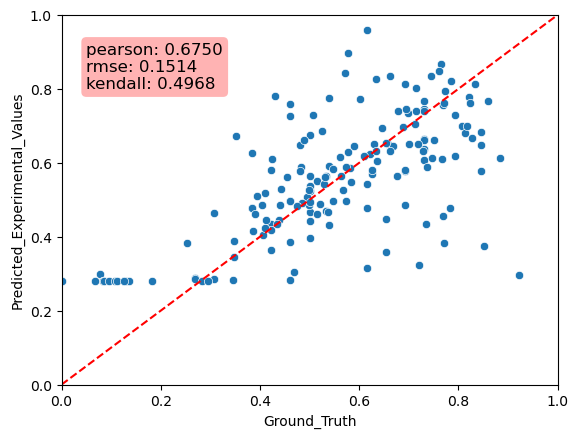

The data file committed next to this chart (first rows):
Predicted_Experimental_Values, Ground_Truth, MAE
0.3979, 0.5, 0.1021
0.2826, 0.3462, 0.06359
0.5421, 0.6154, 0.07333
0.6755, 0.5, 0.1755
0.5771, 0.6923, 0.1152
0.6264, 0.3846, 0.2418
0.2861, 0.3077, 0.02155
0.6144, 0.8846, 0.2703
0.2879, 0.2692, 0.01869
0.4322, 0.5385, 0.1062
0.6287, 0.5769, 0.05173
0.5642, 0.5, 0.06422
0.3143, 0.6154, 0.3011
0.2854, 0.2692, 0.01614
0.4567, 0.7692, 0.3125
0.4335, 0.4231, 0.01044
0.7676, 0.7308, 0.03684
0.5237, 0.5, 0.02367
0.4967, 0.4615, 0.03517
0.9605, 0.6154, 0.3451
0.6066, 0.7308, 0.1241
0.4957, 0.4615, 0.03417
0.4865, 0.6923, 0.2058
0.6644, 0.7308, 0.06642
0.7254, 0.4615, 0.2639
0.4645, 0.3077, 0.1568
0.7603, 0.4615, 0.2988
0.6611, 0.7308, 0.06964
0.7446, 0.7308, 0.01381
0.2974, 0.9231, 0.6256
0.6482, 0.8462, 0.198
0.7552, 0.7692, 0.01398
0.8982, 0.5769, 0.3213
0.6365, 0.7308, 0.0943
0.3582, 0.6538, 0.2956
0.283, 0.4615, 0.1785
0.5809, 0.4231, 0.1579
0.5916, 0.5385, 0.05315
0.5815, 0.6923, 0.1108
0.4191, 0.4231, 0.004005
0.684, 0.8462, 0.1621
0.8136, 0.6923, 0.1213
0.7402, 0.7308, 0.009418
0.3853, 0.4615, 0.07627
0.6998, 0.8077, 0.1079
0.4773, 0.3846, 0.09267
0.4787, 0.6154, 0.1366
0.4778, 0.3846, 0.0932
0.2987, 0.07692, 0.2217
0.4487, 0.6538, 0.2052
0.5766, 0.8462, 0.2696
0.776, 0.5385, 0.2376
0.6623, 0.75, 0.08773
0.4675, 0.5, 0.0325
0.8035, 0.7143, 0.08923
0.646, 0.5893, 0.05676
0.538, 0.5, 0.03803
0.693, 0.6458, 0.04714
0.3837, 0.7708, 0.3871
0.4445, 0.4375, 0.007016
... 113 more rows
